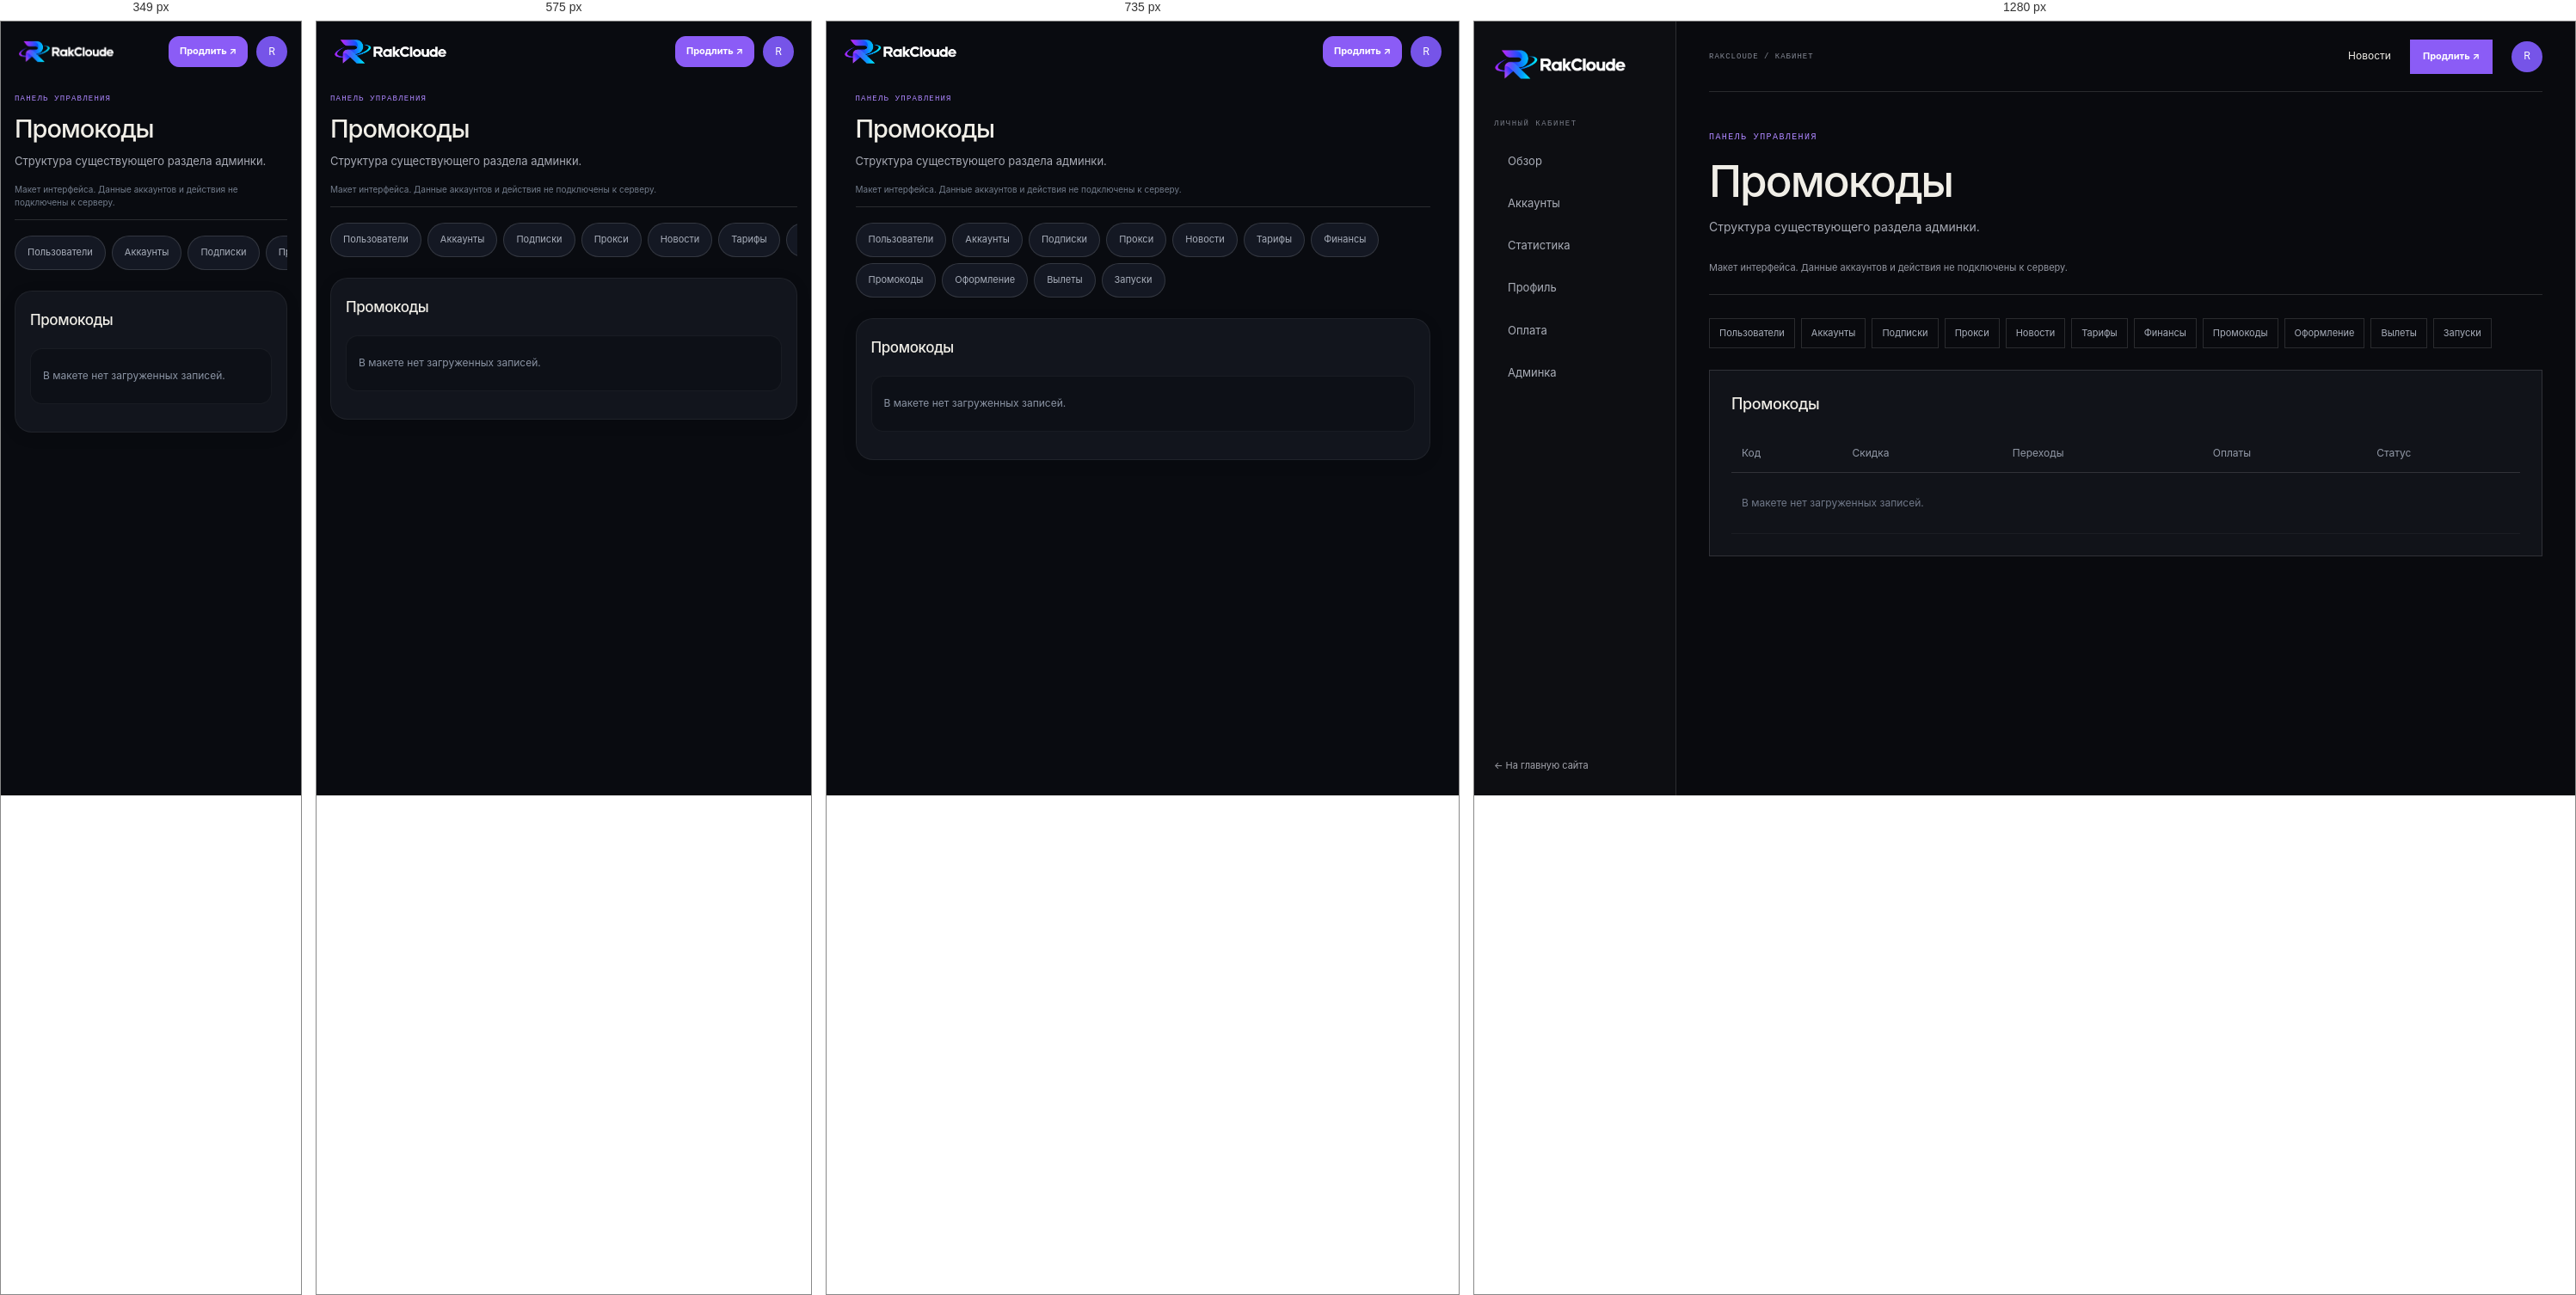
Rendered at 349 px, 575 px, 735 px and 1280 px, left to right.

<!-- file: admin-promocodes.html -->
<!doctype html><html lang="ru"><head><meta charset="utf-8"><meta name="viewport" content="width=device-width,initial-scale=1,viewport-fit=cover"><title>Промокоды — RakCloude</title><link rel="stylesheet" href="style.css"><link rel="stylesheet" href="cabinet.css"><link rel="stylesheet" href="mobile-app.css?v=2"><link rel="stylesheet" href="theme.css"></head><body><div class="cabinet">
    <aside class="cabinet-sidebar"><a class="brand" href="index.html"><img src="logo.png" alt="RakCloude"></a><span class="sidebar-caption">ЛИЧНЫЙ КАБИНЕТ</span><nav><a class="" href="dashboard.html">Обзор</a><a class="" href="accounts.html">Аккаунты</a><a class="" href="stats.html">Статистика</a><a class="" href="profile.html">Профиль</a><a class="" href="billing.html">Оплата</a><a class="" href="admin.html">Админка</a></nav><a class="sidebar-back" href="index.html">← На главную сайта</a></aside>
    <div class="workspace"><header class="workspace-top"><span>RAKCLOUDE / КАБИНЕТ</span><div><a href="news.html">Новости</a><a class="button button-small" href="billing.html">Продлить ↗</a><a class="user-button" href="profile.html" aria-label="Профиль">R</a></div></header><main><p class="eyebrow">ПАНЕЛЬ УПРАВЛЕНИЯ</p><h1>Промокоды</h1><p class="workspace-description">Структура существующего раздела админки.</p><p class="preview-banner">Макет интерфейса. Данные аккаунтов и действия не подключены к серверу.</p><nav class="admin-tabs"><a href="admin.html">Пользователи</a><a href="admin-accounts.html">Аккаунты</a><a href="admin-subscriptions.html">Подписки</a><a href="admin-proxies.html">Прокси</a><a href="admin-news.html">Новости</a><a href="admin-offers.html">Тарифы</a><a href="admin-profit.html">Финансы</a><a href="admin-promocodes.html">Промокоды</a><a href="admin-design.html">Оформление</a><a href="admin-crashes.html">Вылеты</a><a href="admin-roster.html">Запуски</a></nav><section class="workspace-panel"><h2>Промокоды</h2><div class="table-scroll"><table><thead><tr><th>Код</th><th>Скидка</th><th>Переходы</th><th>Оплаты</th><th>Статус</th></tr></thead><tbody><tr><td colspan="5">В макете нет загруженных записей.</td></tr></tbody></table></div></section></main></div></div><script src="cabinet.js"></script><script src="mobile-app.js?v=2"></script><script src="theme.js"></script></body></html>

/* @media block from style.css */
@media(max-width:930px){.shell{padding:0 4%}.topbar nav{gap:16px}.pricing-grid{grid-template-columns:repeat(2,1fr)}.hero{min-height:590px}.hero h1{font-size:clamp(68px,10vw,105px)}.feature-preview article{padding:23px 19px}.about-copy{gap:40px}}

/* @media block from style.css */
@media(max-width:650px){.shell{padding:0 20px}.topbar{height:68px}.brand img{width:132px;height:40px}.topbar nav{display:none}.menu{display:block}.top-actions{gap:12px}.button-small{min-height:36px}.login-link{font-size:11px}.topbar.mobile-open nav{display:flex;position:absolute;top:68px;left:-20px;right:-20px;padding:20px 24px;background:#0b0c10;flex-direction:column;align-items:flex-start;gap:18px;border-bottom:1px solid var(--line)}.hero{display:flex;flex-direction:column;align-items:stretch;gap:5px;min-height:0;padding:54px 0 25px}.hero-copy{padding:0}.hero h1{font-size:clamp(64px,15vw,94px);margin:27px 0 21px}.lead{font-size:15px}.hero-facts{gap:26px;margin-top:32px}.hero-facts b{font-size:21px}.hero-facts small{font-size:8px}.hero-graphic{width:75%;max-width:340px;align-self:center;margin:8px 0 0}.orbit-label{font-size:7px}.home-strip{grid-template-columns:1fr auto;gap:10px;padding:19px 0}.home-strip p{grid-row:2;grid-column:1/-1;font-size:12px}.home-strip>a{font-size:11px}.section{padding:75px 0}.section-top{align-items:start;display:block;margin-bottom:28px}.section-top h2,.news-callout h2,.cta-band h2{font-size:49px}.section-top .text-link{display:inline-block;text-align:left;margin-top:20px}.feature-preview{grid-template-columns:1fr}.feature-preview article{min-height:0;border-right:0;border-bottom:1px solid var(--line);padding:21px}.feature-preview article:last-child{border-bottom:0}.feature-preview h3{margin:22px 0 7px}.news-callout{display:block;padding:66px 0}.news-callout .button{margin-top:23px}.cta-band{align-items:flex-start;flex-direction:column;margin:35px 0;padding:25px 0}.footer{flex-wrap:wrap;gap:13px;padding:24px 0}.footer>span{display:none}.footer nav{width:100%;justify-content:space-between;gap:9px;flex-wrap:wrap;font-size:10px}.page-main{padding:58px 0 72px}.page-title{font-size:clamp(57px,14vw,88px);margin:19px 0}.page-lead{font-size:14px;margin:19px 0 35px}.capability-list article{grid-template-columns:33px 1fr 20px;gap:11px;padding:21px 0}.capability-list h2{font-size:18px}.capability-list p{font-size:12px}.page-cta{align-items:flex-start;flex-direction:column}.news-empty{grid-template-columns:1fr;gap:25px;padding:22px}.news-orb{width:160px}.news-empty h2{font-size:32px}.about-copy{grid-template-columns:1fr;gap:24px;padding:23px 0 34px}.about-copy .lead{font-size:19px}.values-grid{grid-template-columns:1fr}.values-grid article{border-right:0;border-bottom:1px solid var(--line);padding:17px}.values-grid article:last-child{border-bottom:0}.values-grid h2{margin-top:15px}.pricing-grid{grid-template-columns:1fr 1fr;gap:8px}.pricing-grid article{min-height:320px;padding:17px 13px}.pricing-grid h2{font-size:20px;margin:16px 0 5px}.price{font-size:29px}.pricing-grid li{font-size:11px}.pricing-grid .button{font-size:10px;padding:0 8px;gap:8px}.pricing-notes{grid-template-columns:1fr}.auth-page{min-height:calc(100vh - 150px);padding:36px 0}.auth-card{padding:25px 20px}.auth-card h1{font-size:35px}}

/* @media block from style.css */
@media(max-width:375px){.top-actions{gap:8px}.top-actions .button-small{padding:0 9px;font-size:10px}.pricing-grid{grid-template-columns:1fr}.pricing-grid article{min-height:290px}}

/* @media block from cabinet.css */
@media(max-width:1050px){.cabinet{grid-template-columns:190px 1fr}.cabinet-sidebar{padding:24px 15px}.cabinet-sidebar .brand img{width:140px}.workspace main{padding:35px 23px}.workspace-top{margin:0 23px}.metric-grid{grid-template-columns:repeat(2,1fr)}.workspace-grid{grid-template-columns:1fr}}

/* @media block from cabinet.css */
@media(max-width:650px){.cabinet{display:block}.cabinet-sidebar{position:static;width:100%;height:auto;padding:17px 20px;border-right:0;border-bottom:1px solid var(--line)}.sidebar-caption,.sidebar-back{display:none}.cabinet-sidebar nav{display:flex;overflow:auto;margin-top:15px;gap:5px}.cabinet-sidebar nav a{flex:none;font-size:11px;padding:8px 10px;border-left:0;border-bottom:2px solid transparent}.cabinet-sidebar nav .current{border-bottom-color:var(--orange)}.workspace-top{height:62px;margin:0 20px}.workspace-top>span{font-size:8px}.workspace-top>div{gap:12px}.workspace-top>div>a:first-child{display:none}.workspace main{padding:30px 20px 60px}.workspace h1{font-size:34px;letter-spacing:-1.2px}.workspace-panel{padding:20px 16px}.workspace-panel form{grid-template-columns:1fr}.metric-grid{gap:9px}.metric-grid article{padding:16px 12px}.metric-grid span{font-size:11px}.metric-grid strong{font-size:29px}.workspace-toolbar .button{margin-left:0}.workspace-toolbar button{flex:1}.filter-fields{grid-template-columns:1fr 1fr}.workspace-panel .check{grid-column:auto}.workspace .pricing-grid{grid-template-columns:1fr 1fr}.workspace .pricing-grid h2{font-size:19px}.workspace .pricing-grid article{padding:17px 12px}.admin-tabs{flex-wrap:nowrap;overflow:auto}.admin-tabs a{white-space:nowrap}}

/* @media block from cabinet.css */
@media(max-width:1150px){.demo-accounts{grid-template-columns:1fr;max-width:680px}}

/* @media block from cabinet.css */
@media(max-width:500px){.game-card{padding:18px 15px}.game-card-head{flex-wrap:wrap}.game-card-head p{font-size:9px}.game-status{font-size:9px}.game-metrics{grid-template-columns:1fr 1fr;gap:19px}.game-card-actions{flex-wrap:wrap}}

/* @media block from mobile-app.css */
@media(max-width:820px){
  :root{color-scheme:dark}html{scroll-padding-bottom:110px}body{background:#090b10}.cabinet{display:block;min-height:100dvh;padding-bottom:calc(82px + env(safe-area-inset-bottom))}.cabinet-sidebar{position:static;height:auto;padding:18px 20px 12px;border:0;background:transparent}.cabinet-sidebar .brand img{width:132px;height:34px}.cabinet-sidebar nav,.sidebar-caption,.sidebar-back{display:none}.workspace-top{position:absolute;top:17px;right:20px;margin:0;height:36px;border:0}.workspace-top>span,.workspace-top>div>a:first-child{display:none}.workspace-top>div{gap:10px}.workspace-top .button{min-height:36px;padding:0 12px;border-radius:12px;font-size:11px}.user-button{width:36px;height:36px}.workspace main{padding:20px 16px 28px;max-width:700px}.workspace main>.eyebrow{font-size:9px;letter-spacing:1.2px}.workspace h1{font-size:29px;letter-spacing:-1px;line-height:1.18;margin:10px 0}.workspace-description{font-size:13px;line-height:1.55;margin-bottom:8px}.preview-banner{font-size:10px;line-height:1.5;padding:8px 0 12px;margin:0 0 17px;color:#737d8c}.app-bottom-nav{display:grid;grid-template-columns:repeat(5,1fr);position:fixed;bottom:0;left:0;right:0;z-index:50;padding:8px max(8px,env(safe-area-inset-right)) calc(8px + env(safe-area-inset-bottom)) max(8px,env(safe-area-inset-left));border-top:1px solid #ffffff12;background:#11141bef;backdrop-filter:blur(24px);box-shadow:0 -8px 30px #0002}.app-bottom-nav a,.app-bottom-nav button{display:flex;flex-direction:column;align-items:center;justify-content:center;gap:5px;min-height:52px;border:0;background:none;color:#7e889b;font-size:10px;font-weight:500;border-radius:14px}.app-bottom-nav svg{width:23px;height:23px}.app-bottom-nav [aria-current=page]{color:rgb(var(--accent-rgb) / 1);background:rgb(var(--accent-rgb) / 0.047)}.app-bottom-nav [aria-current=page] svg{filter:drop-shadow(0 2px 8px rgb(var(--accent-rgb) / 0.157))}.app-more-sheet{position:fixed;inset:auto 0 0;margin:0;width:100%;max-width:none;max-height:85dvh;border-radius:26px 26px 0 0;padding-bottom:calc(24px + env(safe-area-inset-bottom))}.workspace-panel{padding:20px 17px;border-color:#ffffff0f;border-radius:20px;background:#12151d;margin:14px 0;box-shadow:0 4px 20px #0001}.workspace-panel h2{font-size:17px;margin-bottom:20px}.workspace-panel p{font-size:13px}.workspace-grid{display:grid;grid-template-columns:1fr;gap:14px}.workspace-panel form{grid-template-columns:1fr;gap:19px}.workspace-panel label{font-size:13px;color:#aeb5c2}.workspace-panel input:not([type=checkbox]),.workspace-panel select,.workspace-panel textarea{min-height:52px;border-radius:13px;border-color:#ffffff18;background:#0c0f16;padding:14px;margin-top:9px}.workspace-panel textarea{resize:vertical;min-height:100px}.workspace-panel input[type=checkbox]{width:22px;height:22px;flex-shrink:0}.workspace-panel .check{min-height:44px;gap:12px;grid-column:auto}.workspace-panel form>.button{width:100%;min-height:52px;border-radius:14px;margin-top:6px;font-size:14px}.workspace-panel .form-message{grid-column:auto}.workspace-toolbar{gap:10px;margin:19px 0;display:flex;flex-wrap:wrap}.workspace-toolbar>.button{order:-1;width:100%;margin:0;min-height:52px;border-radius:15px;font-size:14px}.workspace-toolbar button{min-height:48px;border-radius:13px;font-size:12px}.bulk-toggle{display:block;flex:1!important;text-align:left;color:#b4bdce!important}.bulk-toggle::after{content:'⌄';float:right}.bulk-panel{display:none;width:100%;grid-template-columns:1fr;gap:8px}.bulk-panel.is-open{display:grid}.bulk-panel button{text-align:left}.metric-grid{grid-template-columns:1fr 1fr;gap:10px;margin:18px 0}.metric-grid article{padding:17px 14px;border-radius:17px;border-color:#ffffff0e;background:#12151d;min-width:0}.metric-grid article:first-child{border-top-color:rgb(var(--accent-rgb) / 0.267)}.metric-grid span{font-size:11px;line-height:1.4;display:block}.metric-grid strong{font-size:31px;margin-top:12px}.demo-accounts{display:block;margin:17px 0}.game-card{padding:20px 17px;border-radius:22px;border:1px solid #ffffff15;background:linear-gradient(140deg,#171b25,#11151c);box-shadow:0 8px 28px #0002}.game-card-head{display:grid;grid-template-columns:48px minmax(0,1fr);gap:12px;position:relative;padding-top:4px}.game-avatar{width:48px;height:48px;border-radius:15px;font-size:16px}.game-card-head>div:nth-child(2){min-width:0;padding-top:1px}.game-nick{font-size:18px;line-height:1.4;display:block;overflow-wrap:anywhere}.game-card-head p{font-size:11px;line-height:1.55;margin-top:4px;overflow-wrap:anywhere}.game-status{grid-column:2;justify-self:start;margin:0;font-size:10px;padding:4px 8px;align-self:center}.game-metrics{grid-template-columns:1fr 1fr;margin:23px 0;gap:19px 15px}.game-metrics>div{min-width:0}.game-metrics span{font-size:11px;margin-bottom:5px}.game-metrics strong{font-size:17px;letter-spacing:-.4px}.level-progress{font-size:11px;gap:12px}.level-progress>div{height:4px;border-radius:4px;overflow:hidden}.game-card-actions{display:grid;grid-template-columns:1fr 1fr;gap:9px;margin-top:23px}.game-card-actions button{grid-column:1/-1}.game-card-actions button,.game-card-actions a{min-height:48px;border-radius:13px;display:flex;justify-content:center;align-items:center;font-size:13px;padding:12px}.game-card-actions a{background:#ffffff06}.workspace .pricing-grid{display:grid;grid-template-columns:1fr;gap:13px}.workspace .pricing-grid article{min-height:0;border-radius:19px;padding:22px;display:grid;grid-template-columns:1fr auto;gap:8px 12px}.workspace .pricing-grid article>small{grid-column:1/-1}.workspace .pricing-grid h2{font-size:21px;margin:10px 0}.workspace .pricing-grid .price{font-size:28px;align-self:center}.workspace .pricing-grid article>p:not(.price){margin:0}.workspace .pricing-grid article>.button{grid-column:1/-1;width:100%;min-height:48px;border-radius:12px;margin-top:10px}.table-scroll{overflow:visible}table,tbody,tr,td{display:block;white-space:normal;width:100%}thead{display:none}tbody tr{border:1px solid #ffffff0d;border-radius:14px;margin:12px 0;padding:8px 14px;background:#0d1017}td{border:0;padding:14px 0;overflow-wrap:anywhere;color:#8c95a5;font-size:12px}td[data-label]{display:grid;grid-template-columns:40% 1fr;gap:12px}td[data-label]::before{content:attr(data-label);color:#7e8797}.admin-tabs{gap:7px;padding:0 0 6px;scrollbar-width:none;margin:18px 0;max-width:100%;scroll-snap-type:x proximity}.admin-tabs a{border-radius:20px;min-height:40px;padding:10px 14px;scroll-snap-align:start;background:#141823}.filter-fields{grid-template-columns:1fr;gap:14px}.workspace-toolbar input{width:100%;min-width:0!important;min-height:50px}.workspace-toolbar details{width:100%}.workspace-toolbar details summary{min-height:46px;border-radius:12px}.quick-links a{padding:17px 0;font-size:14px}.empty-state{padding:27px 8px}.chart-empty{height:170px;border-radius:12px;font-size:12px;line-height:1.6}.fine-print{font-size:11px;line-height:1.7}
  /* Public pages share the same touch target sizes and safe typography. */
  .shell{padding:0 18px}.topbar{height:70px}.topbar .brand img{width:125px}.topbar .top-actions{gap:9px}.topbar .button-small{min-height:40px;border-radius:12px}.topbar .menu{min-width:40px;min-height:40px;border-radius:12px}.button{min-height:50px;border-radius:13px}.auth-page{place-content:initial;max-width:470px;margin:auto;padding-top:30px}.auth-card{width:100%;border-radius:24px;padding:28px 22px}.auth-card input:not([type=checkbox]){height:54px;border-radius:13px}.auth-card .check{min-height:44px}.auth-card input[type=checkbox]{width:20px;height:20px}.auth-card form{gap:19px}.auth-card .form-submit{min-height:54px;font-size:14px}.auth-switch,.legal,.support-link{font-size:12px;line-height:1.75}.auth-switch a,.support-link{display:inline-flex;min-height:40px;align-items:center}.hero h1{font-size:clamp(47px,12vw,78px);letter-spacing:-.07em;line-height:1}.page-title{font-size:clamp(43px,11vw,74px);line-height:1.06;letter-spacing:-.06em;overflow-wrap:anywhere}.actions>.button{flex:1;white-space:nowrap}.section-top h2,.news-callout h2,.cta-band h2{font-size:clamp(34px,9vw,49px);line-height:1.05}.pricing-grid{grid-template-columns:1fr}.pricing-grid article{min-height:0;border-radius:20px;padding:24px}.pricing-grid h2{font-size:24px}.pricing-grid .price{font-size:35px}.pricing-grid li{font-size:14px}.pricing-grid .button{font-size:13px;min-height:50px}.footer nav a{min-height:44px;display:flex;align-items:center}.news-empty{border-radius:22px}.feature-preview{border-radius:20px;overflow:hidden}
}

/* @media block from mobile-app.css */
@media(min-width:651px) and (max-width:820px){.topbar nav{display:none}.topbar .menu{display:block}.topbar.mobile-open nav{display:flex;position:absolute;top:70px;left:-18px;right:-18px;padding:24px;background:#11141b;flex-direction:column;align-items:flex-start;border-bottom:1px solid #ffffff15;gap:22px}}

/* @media block from mobile-app.css */
@media(max-width:360px){.cabinet-sidebar .brand img{width:112px}.workspace-top{right:16px}}

/* @media block from mobile-app.css */
@media(max-width:350px){.game-card-compact .game-card-head{grid-template-columns:40px minmax(0,1fr) auto;gap:8px}.game-card-compact .game-avatar{width:40px;height:40px;font-size:14px}.game-card-compact .game-nick{font-size:15px}.game-card-compact .game-card-head p{font-size:9px}.game-card-compact .game-status{font-size:9px}.game-card-compact .game-metrics strong{font-size:14px}.game-card-compact .game-metrics>div+div{padding-left:7px}}

/* @media block from mobile-app.css */
@media(min-width:821px){.game-card-compact{display:none}}

/* @media block from mobile-app.css */
@media(max-width:820px){.game-card-desktop{display:none}}

/* @media block from theme.css */
@media(max-width:820px){.cabinet .theme-trigger~*{min-width:0}body:has(.cabinet) .theme-trigger{bottom:calc(87px + env(safe-area-inset-bottom));right:14px;width:38px;height:38px}.cabinet-sidebar .svg-brand{width:125px}.svg-brand svg{width:36px;height:34px}.svg-brand>span{font-size:16px}.topbar .svg-brand{width:125px}.theme-dialog{padding:20px}.footer .svg-brand{width:132px}}

/* @media block from theme.css */
@media(max-width:360px){.cabinet-sidebar .svg-brand{width:112px}.cabinet-sidebar .svg-brand>span{font-size:14px}.cabinet-sidebar .svg-brand svg{width:32px}}